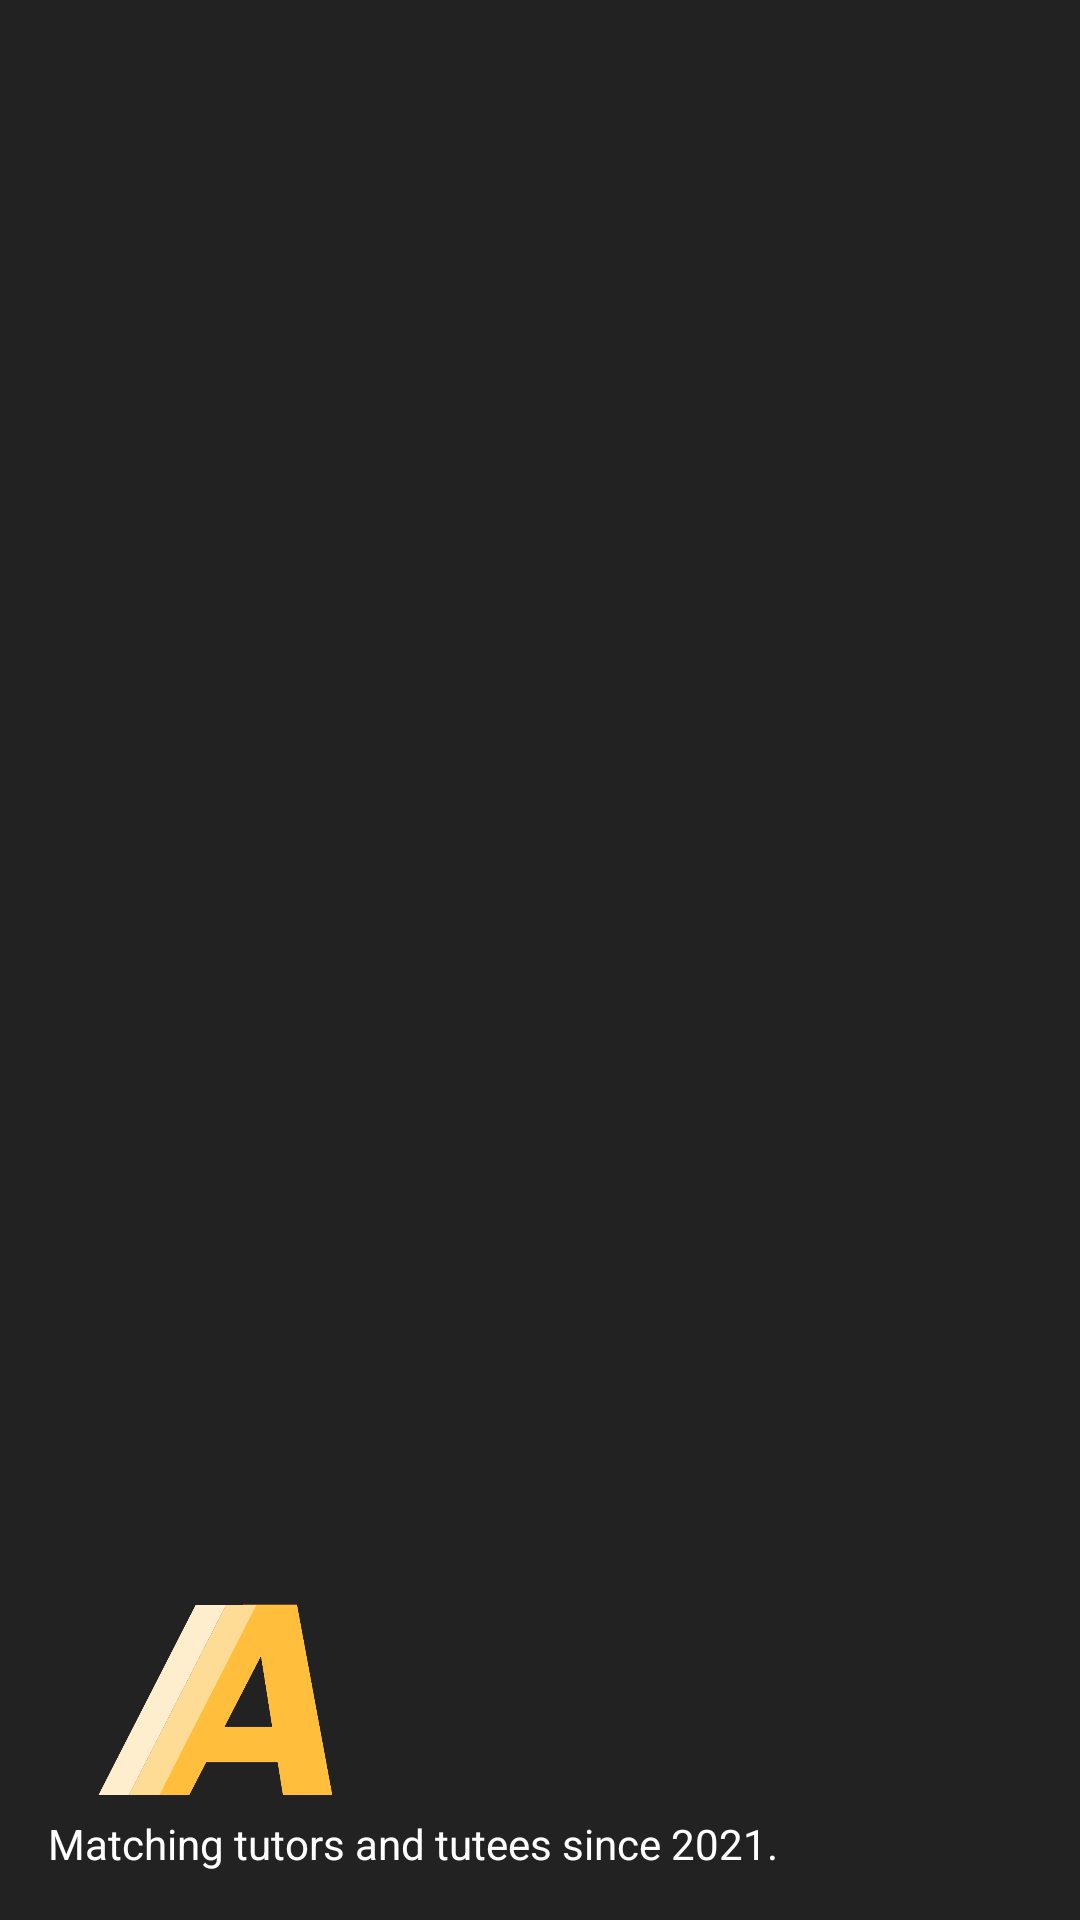

Layout XML and referenced resources for this Android screen:
<!-- AndroidManifest.xml: application theme Theme.Athro -->
<!-- res/layout/nav_header_main.xml -->
<?xml version="1.0" encoding="utf-8"?>
<LinearLayout xmlns:android="http://schemas.android.com/apk/res/android"
    xmlns:app="http://schemas.android.com/apk/res-auto"
    android:layout_width="match_parent"
    android:layout_height="@dimen/nav_header_height"
    android:background="@drawable/side_nav_bar"
    android:gravity="bottom"
    android:orientation="vertical"
    android:paddingLeft="@dimen/activity_horizontal_margin"
    android:paddingTop="@dimen/activity_vertical_margin"
    android:paddingRight="@dimen/activity_horizontal_margin"
    android:paddingBottom="@dimen/activity_vertical_margin"
    android:theme="@style/ThemeOverlay.AppCompat.Dark">

    <ImageView
        android:id="@+id/imageView"
        android:layout_width="79dp"
        android:layout_height="85dp"
        android:layout_marginStart="@dimen/activity_margin"
        android:layout_marginTop="@dimen/activity_margin"
        android:contentDescription="@string/nav_header_desc"
        android:paddingTop="@dimen/nav_header_vertical_spacing"
        app:srcCompat="@drawable/logo" />

    <TextView
        android:id="@+id/textView"
        android:layout_width="wrap_content"
        android:layout_height="wrap_content"
        android:text="@string/nav_header_subtitle"
        android:textAppearance="@style/TextAppearance.AppCompat.Body1" />
</LinearLayout>
<!-- resources referenced by this layout -->
<resources>
  <dimen name="activity_horizontal_margin">16dp</dimen>
  <dimen name="activity_margin">16dp</dimen>
  <dimen name="activity_vertical_margin">16dp</dimen>
  <dimen name="nav_header_height">176dp</dimen>
  <dimen name="nav_header_vertical_spacing">8dp</dimen>
  <!-- drawable logo: png bitmap (drawable, 17305 bytes) -->
  <!-- drawable side_nav_bar (drawable) -->
  <shape xmlns:android="http://schemas.android.com/apk/res/android"
      android:shape="rectangle">
      <gradient
          android:centerColor="@color/dark_gray"
          android:endColor="@color/dark_gray"
          android:startColor="@color/dark_gray"
          android:type="linear" />
  </shape>
  <string name="nav_header_desc" translatable="false">Navigation header</string>
  <string name="nav_header_subtitle">Matching tutors and tutees since 2021.</string>
  <style name="Theme.Athro" parent="Theme.MaterialComponents.DayNight.DarkActionBar">
          
          <item name="android:statusBarColor" tools:targetApi="l">@color/light_gray</item>
          
          <item name="colorAccent">@color/light_orange</item>
          <item name="android:actionOverflowButtonStyle">@style/MyActionButtonOverflow</item>
      </style>
  <color name="dark_gray">#222222</color>
  <color name="light_gray">#3B3B3B</color>
  <color name="light_orange">#FFDC95</color>
  <style name="MyActionButtonOverflow" parent="android:style/Widget.Holo.Light.ActionButton.Overflow">
          <item name="android:src">@drawable/ic_baseline_settings_24</item>
          <item name="android:background">?android:attr/actionBarItemBackground</item>
          <item name="android:onClick">openSettings</item>
      </style>
</resources>
